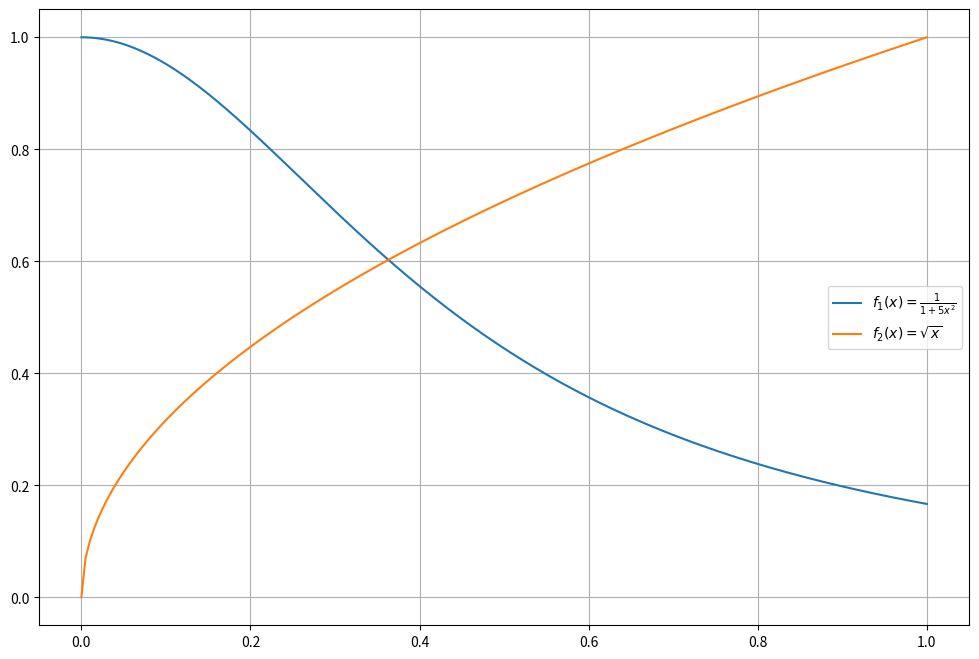
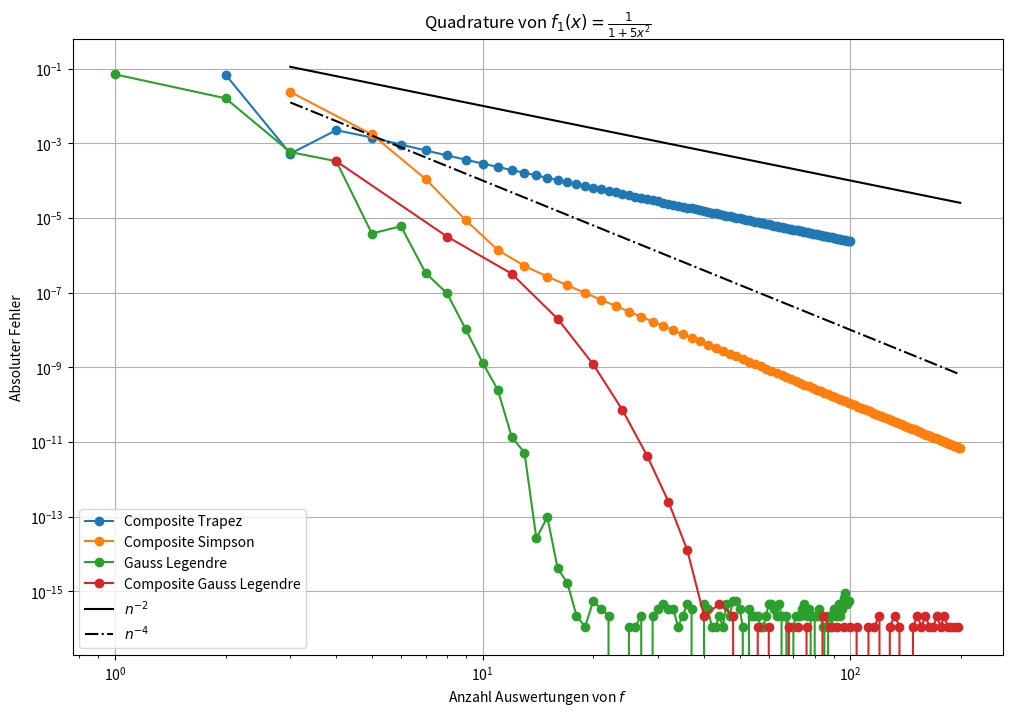
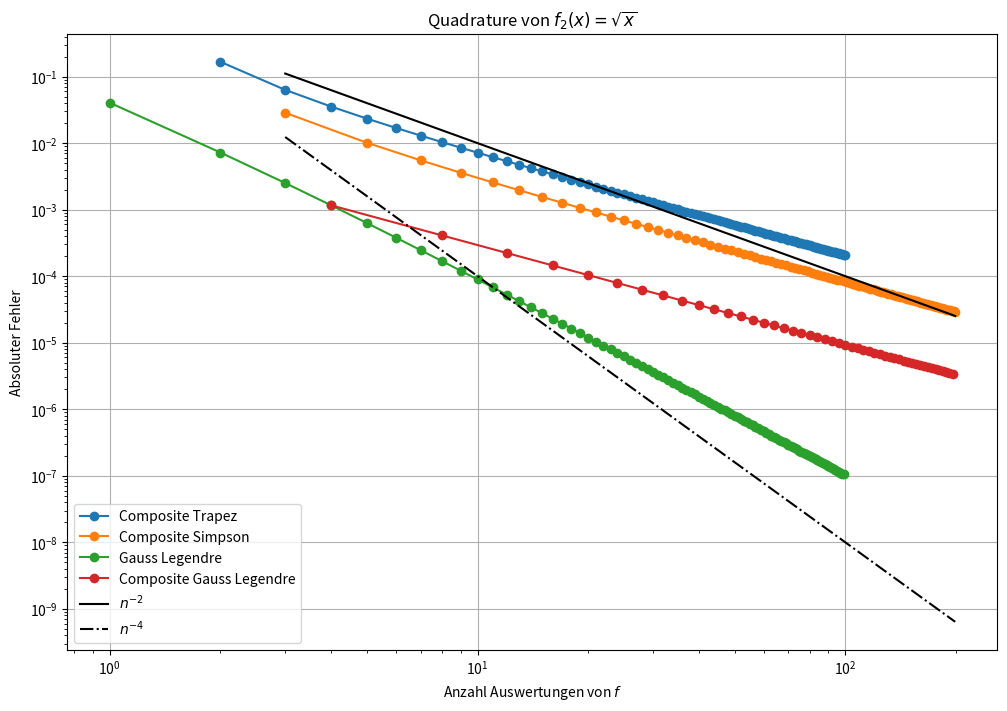
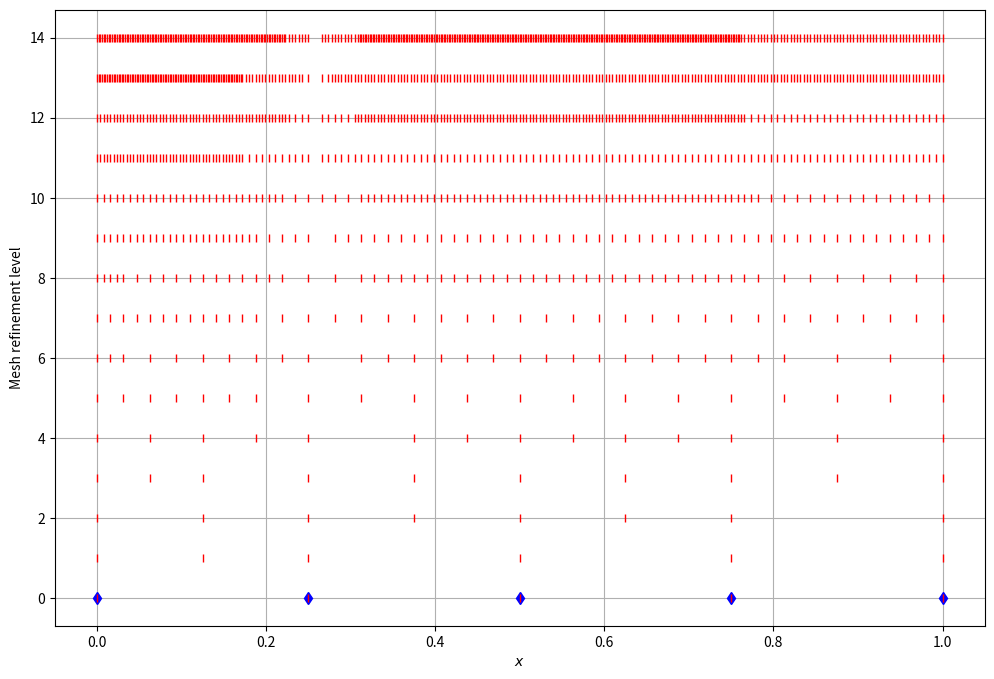
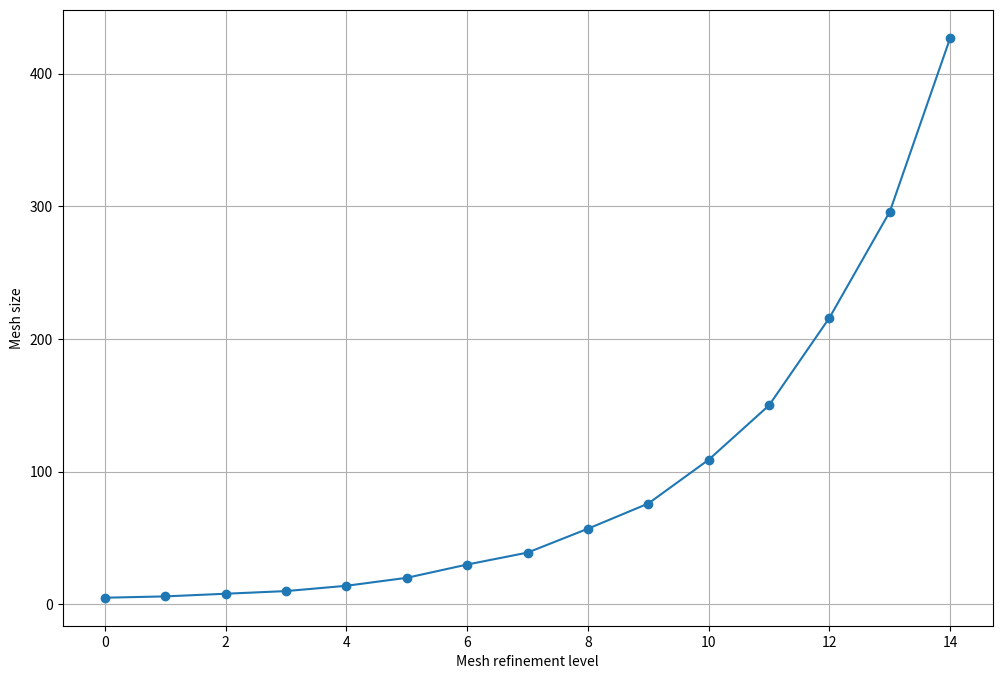
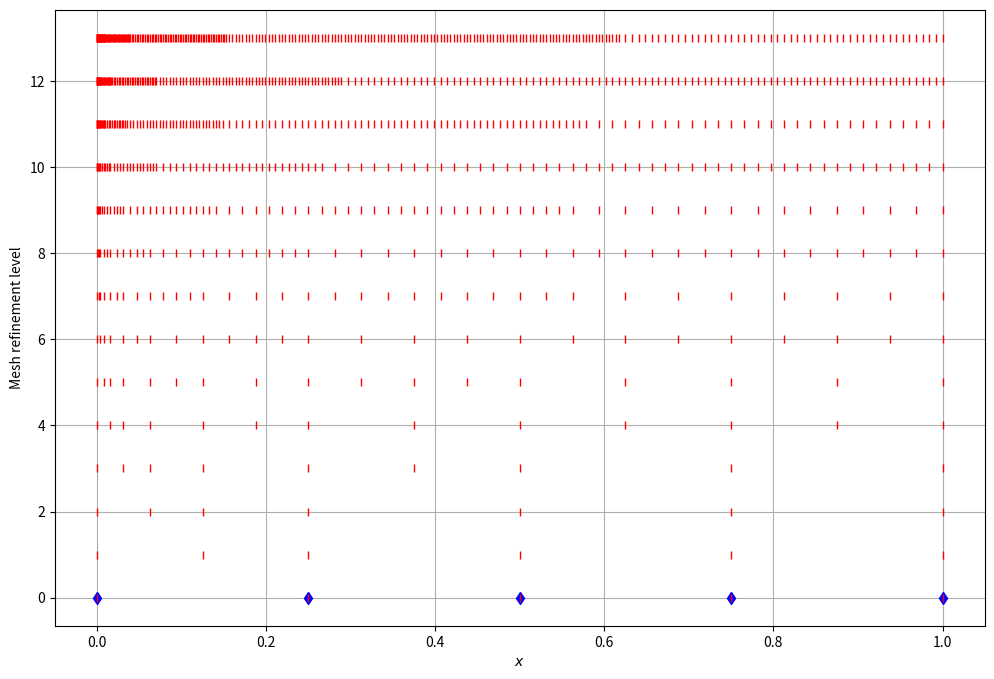
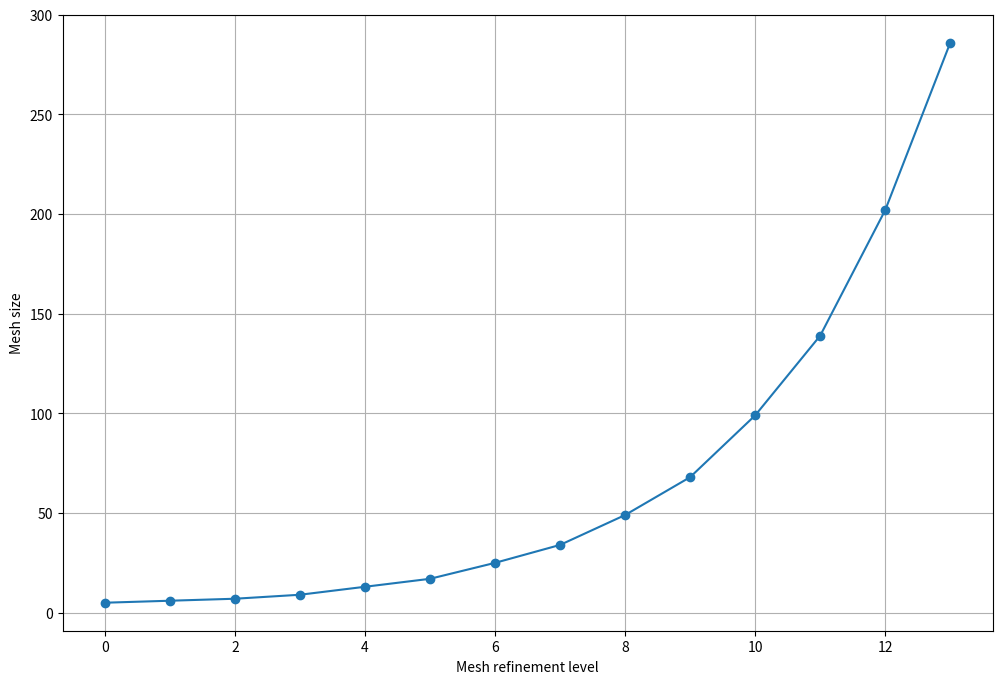

Write the Python code that produced these figures, in order.
from numpy import *
from matplotlib.pyplot import *
from numpy.linalg import eigh


def trapezoidal(f, a, b, N):
    r"""
    Trapezoidal quadrature of function f from a to b with N subintervals.

    f:     Function f(x)
    a, b:  Bounds of the integration interval
    N:     Number of subintervals (2 evaluations per interval, internal nodes merged)
    """
    I = 0.0
    ############################################################
    #                                                          #
    # Implementieren Sie hier die zusammengesetzte Trapezregel #

    x, h = linspace(a, b, N+1, retstep = True)
    I = h * (sum(f(x[1:-1])) + 0.5 * (f(x[0]) + f(x[-1])))
    return I


def simpson(f, a, b, N):
    r"""
    Simpson quadrature of function f from a to b with N subintervals.

    f:     Function f(x)
    a, b:  Bounds of the integration interval
    N:     Number of subintervals (3 evaluations per interval, internal nodes merged)
    """
    I = 0.0
    #############################################################
    #                                                           #
    # Implementieren Sie hier die zusammengesetzte Simpsonregel #

    x, h = linspace(a, b, N+1, retstep = True)
    I = h/6 * (f(a) + 2*sum(f(x[1:-1])) + 4*sum(f((x[:-1] + x[1:]) * 0.5)) + f(b))
    return I


def gw_legendre(n):
    r"""
    Compute nodes and weights for Gauss-Legendre quadrature
    with the Golub-Welsch algorithm.

    n:  Number of node-weight pairs
    """
    x = zeros(n)
    w = zeros(n)
    i = arange(n-1)
    b = (i+1.0) / sqrt(4.0*(i+1)**2 - 1.0)
    J = diag(b, -1) + diag(b, 1)
    x, ev = eigh(J)
    w = 2 * ev[0,:]**2
    return x, w


def legendre(f, a, b, n):
    r"""
    Gauss-Legendre quadrature of function f from a to b with n nodes.

    f:     Function f(x)
    a, b:  Bounds of the integration interval
    n:     Number of quadrature evaluation points
    """
    I = 0.0
    ##############################################################
    #                                                            #
    # Implementieren Sie hier eine Gauss-Legendre Quadraturregel #
    nodes, weights = gw_legendre(n)
    
    transformed_nodes = 0.5 * ((1 - nodes)*a + (1 + nodes)*b)
    I = 0.5 * (b - a) * sum(weights * f(transformed_nodes))
    return I


def composite_legendre(f, a, b, N, n):
    r"""
    Composite Gauss-Legendre quadrature of function f from a to b
    with N subintervals, each using n nodes.

    f:     Function f(x)
    a, b:  Bounds of the integration interval
    N:     Number of subintervals
    n:     Number of quadrature evaluation points per interval
    """
    I = 0.0
    #################################################
    #                                               #
    # Implementieren Sie hier eine zusammengesetzte #
    # Gauss-Legendre Quadraturregel                 #
    
    x, h = np.linspace(a, b, N+1, retstep = True)
    
    F = np.vectorize(legendre)
    I = np.sum(F(f, x[:-1], x[1:], n)) 
    
    return I


def part_c():
    r"""All code for sub-task d)
    """
    # Plot
    t = linspace(0, 1, 200)
    figure(figsize=(12,8))
    plot(t, f1(t), label=r"$f_1(x) = \frac{1}{1 + 5x^2}$")
    plot(t, f2(t), label=r"$f_2(x) = \sqrt{x}$")
    grid(True)
    legend(loc="center right")
    # savefig("funktionen.png")

    # Exakte Werte der Integrale
    I1ex = arctan(sqrt(5.0)) / sqrt(5.0)
    I2ex = 2.0 / 3.0

    # Trapez Regel
    # Anzahl Teilintervalle
    Ntr = arange(1, 100)
    # Anzahl Auswertungspunkte insgesamt
    ntr = Ntr + 1

    I1tr = array([trapezoidal(f1, 0, 1, k) for k in Ntr])
    I2tr = array([trapezoidal(f2, 0, 1, k) for k in Ntr])
    E1tr = ones_like(I1tr)
    E2tr = ones_like(I2tr)
    #####################################
    #                                   #
    # Berechnen Sie den Quadraturfehler #
    
    E1tr = abs(I1ex - I1tr)
    E2tr = abs(I2ex - I2tr)

    # Simpson Regel
    # Anzahl Teilintervalle
    Nsi = arange(1, 100)
    # Anzahl Auswertungspunkte insgesamt
    nsi = 2*Nsi + 1

    I1si = array([simpson(f1, 0, 1, k) for k in Nsi])
    I2si = array([simpson(f2, 0, 1, k) for k in Nsi])
    E1si = ones_like(I1si)
    E2si = ones_like(I2si)
    #####################################
    #                                   #
    # Berechnen Sie den Quadraturfehler #
    
    E1si = abs(I1ex - I1si)
    E2si = abs(I2ex - I2si)

    # Gauss-Legendre
    # Anzahl Auswertungspunkte insgesamt
    ngl = arange(1, 100)

    I1gl = array([legendre(f1, 0, 1, k) for k in ngl])
    I2gl = array([legendre(f2, 0, 1, k) for k in ngl])
    E1gl = ones_like(I1gl)
    E2gl = ones_like(I2gl)
    #####################################
    #                                   #
    # Berechnen Sie den Quadraturfehler #
    
    E1gl = abs(I1ex - I1gl)
    E2gl= abs(I2ex - I2gl)

    # Composite Gauss-Legendre
    # Anzahl Teilintervalle
    Ncgl = arange(1, 50)
    # Anzahl Auswertungspunkte pro Teilintervall
    Kcgl = 4
    # Anzahl Auswertungspunkte insgesamt
    ncgl = Kcgl * Ncgl

    I1cgl = array([composite_legendre(f1, 0, 1, k, Kcgl) for k in Ncgl])
    I2cgl = array([composite_legendre(f2, 0, 1, k, Kcgl) for k in Ncgl])
    E1cgl = ones_like(I1cgl)
    E2cgl = ones_like(I2cgl)
    #####################################
    #                                   #
    # Berechnen Sie den Quadraturfehler #
    
    E1cgl = abs(I1ex - I1cgl)
    E2cgl = abs(I2ex - I2cgl)

    # Konvergenzplot fuer f1
    figure(figsize=(12,8))
    loglog(ntr, E1tr, "-o", label="Composite Trapez")
    loglog(nsi, E1si, "-o", label="Composite Simpson")
    loglog(ngl, E1gl, "-o", label="Gauss Legendre")
    loglog(ncgl, E1cgl, "-o", label="Composite Gauss Legendre")
    loglog(nsi, (1.0*nsi)**-2, "-k", label=r"$n^{-2}$")
    loglog(nsi, (1.0*nsi)**-4, "-.k", label=r"$n^{-4}$")
    grid(True)
    xlabel(r"Anzahl Auswertungen von $f$")
    ylabel(r"Absoluter Fehler")
    legend(loc="lower left")
    title(r"Quadrature von $f_1(x) = \frac{1}{1 + 5x^2}$")
    # savefig("konvergenz_f1.png")

    # Konvergenzplot fuer f2
    figure(figsize=(12,8))
    loglog(ntr, E2tr, "-o", label="Composite Trapez")
    loglog(nsi, E2si, "-o", label="Composite Simpson")
    loglog(ngl, E2gl, "-o", label="Gauss Legendre")
    loglog(ncgl, E2cgl, "-o", label="Composite Gauss Legendre")
    loglog(nsi, (1.0*nsi)**-2, "-k", label=r"$n^{-2}$")
    loglog(nsi, (1.0*nsi)**-4, "-.k", label=r"$n^{-4}$")
    grid(True)
    xlabel(r"Anzahl Auswertungen von $f$")
    ylabel(r"Absoluter Fehler")
    legend(loc="lower left")
    title(r"Quadrature von $f_2(x) = \sqrt{x}$")
    # savefig("konvergenz_f2.png")


def adaptquad(f, ML, rtol=1e-6, abstol=1e-10):
    r"""Adaptive quadrature using trapezoid and simpson rules

    f:       Function f(x)
    ML:      List of meshes, finest last
    rtol:    relative tolerance for termination
    abstol:  absolute tolerance for termination, necessary in case the exact
             integral value = 0, which renders a relative tolerance meaningless.
    """
    I = 0.0
    ############################################################
    #                                                          #
    # Implementieren Sie hier eine h-adaptive Quadratur        #
    #                                                          #
    # Hinweis: Passen Sie den Code 7.4.2 aus dem Skript so an, #
    #          dass er alle erzeugten Gitter zurueck gibt.     #
    M = ML[-1]
    h = diff(M)                     # compute lengths of mesh intervals
    mp = 0.5*(M[:-1] + M[1:])       # compute midpoint positions
    fx = f(M); fm = f(mp)           # evaluate function at positions and midpoints
    
    trp_loc = h*(fx[:-1] + 2 * fm+fx[1:]) / 4   # local trapezoid rule
    simp_loc= h*(fx[:-1] + 4 * fm+fx[1:]) / 6   # local simpson rule
    I = sum(simp_loc)                       # use simpson rule value as intermediate approximation for integral value
    est_loc = abs(simp_loc - trp_loc)   # difference of values obtained from 
                                        # local composite trapezoidal rule and local simpson rule is used as an estimate
                                        # for the local quadrature error.
    
    err_tot = sum(est_loc)              # estimate for global error (sum moduli of local error contributions)
    
    # if estimated total error not below relative or absolute threshold, refine mesh
    if err_tot > rtol * abs(I) and err_tot > abstol:
        
        refcells = nonzero(est_loc > 0.9*sum(est_loc)/size(est_loc))[0]
        new_M = sort(append(M,mp[refcells]))
        ML.append(new_M)
        
        I, ML = adaptquad(f , ML, rtol, abstol) # add midpoints of intervalls with large error contributions, recurse.
    
    return I, ML


def part_d():
    r"""All code for sub-task d)
    """
    # Adaptive Berechnung von f1
    M0 = linspace(0, 1, 5)
    I, ML = adaptquad(f1, [M0])

    figure(figsize=(12,8))
    plot(M0, zeros_like(M0), "db")
    for i, M in enumerate(ML):
        plot(M, i*ones_like(M), "|r")
    grid(True)
    xlabel(r"$x$")
    ylabel(r"Mesh refinement level")
    # savefig("mesh_f1.png")

    figure(figsize=(12,8))
    plot(list(map(len, ML)), "-o")
    grid(True)
    xlabel(r"Mesh refinement level")
    ylabel(r"Mesh size")
    # savefig("meshsize_f1.png")

    # Adaptive Berechnung von f2
    M0 = linspace(0, 1, 5)
    I, ML = adaptquad(f2, [M0])

    figure(figsize=(12,8))
    plot(M0, zeros_like(M0), "db")
    for i, M in enumerate(ML):
        plot(M, i*ones_like(M), "|r")
    grid(True)
    xlabel(r"$x$")
    ylabel(r"Mesh refinement level")
    # savefig("mesh_f2.png")

    figure(figsize=(12,8))
    plot(list(map(len, ML)), "-o")
    grid(True)
    xlabel(r"Mesh refinement level")
    ylabel(r"Mesh size")
    # savefig("meshsize_f2.png")




if __name__ == "__main__":
    # Funktionen f1 und f2 als globale Variablen definiert
    f1 = lambda x: 1.0 / (1.0 + 5.0*x**2)
    f2 = lambda x: sqrt(x)

    # Execute code for sub-tasks
    part_c()
    part_d()
